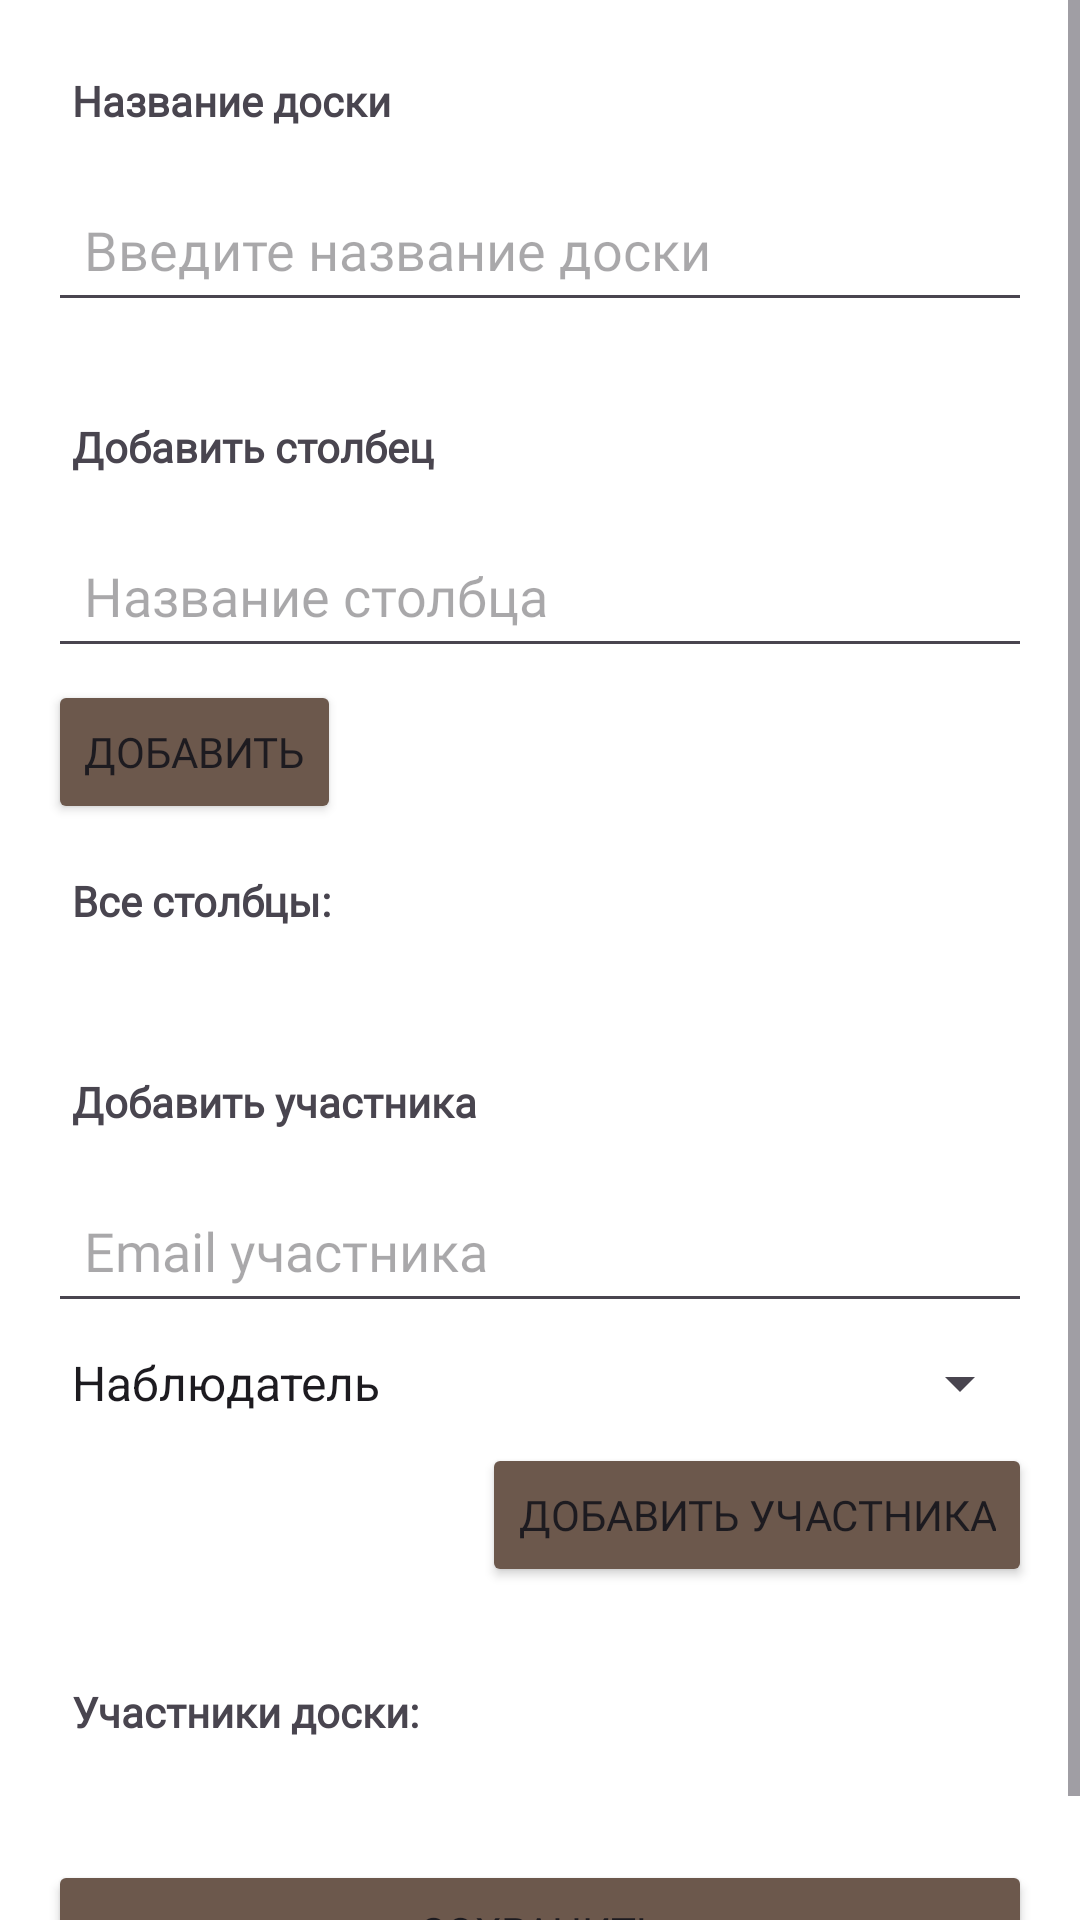

Layout XML and referenced resources for this Android screen:
<!-- AndroidManifest.xml: application theme Theme.CorporateKanbanBoard -->
<!-- res/layout/fragment_board_settings.xml -->
<?xml version="1.0" encoding="utf-8"?>
<ScrollView xmlns:android="http://schemas.android.com/apk/res/android"
    xmlns:app="http://schemas.android.com/apk/res-auto"
    xmlns:tools="http://schemas.android.com/tools"
    android:layout_width="match_parent"
    android:layout_height="match_parent"
    android:background="@android:color/white"
    android:fillViewport="true">

    <androidx.constraintlayout.widget.ConstraintLayout
        android:layout_width="match_parent"
        android:layout_height="wrap_content"
        android:padding="16dp">

        
        <TextView
            android:id="@+id/boardNameLabel"
            android:layout_width="wrap_content"
            android:layout_height="wrap_content"
            android:fontFamily="@font/onest_medium"
            android:text="Название доски"
            android:textSize="14sp"
            android:textStyle="bold"
            android:padding="8dp"
            app:layout_constraintStart_toStartOf="parent"
            app:layout_constraintTop_toTopOf="parent" />

        <EditText
            android:id="@+id/boardNameEditText"
            android:layout_width="0dp"
            android:layout_height="wrap_content"
            android:layout_marginTop="8dp"
            android:fontFamily="@font/onest_medium"
            android:hint="Введите название доски"
            android:inputType="text"
            android:padding="12dp"
            app:layout_constraintEnd_toEndOf="parent"
            app:layout_constraintStart_toStartOf="parent"
            app:layout_constraintTop_toBottomOf="@id/boardNameLabel" />

        <ImageButton
            android:id="@+id/deleteBoardButton"
            android:layout_width="30dp"
            android:layout_height="30dp"
            android:background="@drawable/trash"
            android:visibility="invisible"
            app:layout_constraintEnd_toEndOf="parent"
            app:layout_constraintTop_toTopOf="parent" />

        <TextView
            android:id="@+id/addColumnLabel"
            android:layout_width="wrap_content"
            android:layout_height="wrap_content"
            android:layout_marginTop="24dp"
            android:fontFamily="@font/onest_medium"
            android:text="Добавить столбец"
            android:padding="8dp"
            android:textSize="14sp"
            android:textStyle="bold"
            app:layout_constraintStart_toStartOf="parent"
            app:layout_constraintTop_toBottomOf="@id/boardNameEditText" />

        <EditText
            android:id="@+id/columnNameEditText"
            android:layout_width="0dp"
            android:layout_height="wrap_content"
            android:layout_marginTop="8dp"
            android:fontFamily="@font/onest_medium"
            android:hint="Название столбца"
            android:inputType="text"
            android:padding="12dp"
            app:layout_constraintEnd_toEndOf="parent"
            app:layout_constraintStart_toStartOf="parent"
            app:layout_constraintTop_toBottomOf="@id/addColumnLabel" />

        <TextView
            android:id="@+id/allColumnsHeader"
            android:layout_width="wrap_content"
            android:layout_height="wrap_content"
            android:fontFamily="@font/onest_medium"
            android:padding="8dp"
            android:text="Все столбцы: "
            android:layout_marginTop="8dp"
            android:textSize="14sp"
            android:textStyle="bold"
            app:layout_constraintStart_toStartOf="@+id/columnNameEditText"
            app:layout_constraintTop_toBottomOf="@+id/addColumnButton" />

        
        
        
        
        
        
        
        
        
        

        <androidx.recyclerview.widget.RecyclerView
            android:id="@+id/allColumnsRcView"
            android:layout_width="0dp"
            android:layout_marginTop="8dp"
            android:layout_height="wrap_content"
            app:layoutManager="androidx.recyclerview.widget.LinearLayoutManager"
            app:layout_constraintEnd_toEndOf="@+id/columnNameEditText"
            app:layout_constraintStart_toStartOf="@+id/columnNameEditText"
            app:layout_constraintTop_toBottomOf="@+id/allColumnsHeader" />

        <Button
            android:id="@+id/addColumnButton"
            android:layout_width="wrap_content"
            android:layout_height="wrap_content"
            android:backgroundTint="@color/brown"
            android:fontFamily="@font/onest_medium"
            android:text="Добавить"
            android:layout_marginTop="4dp"
            app:layout_constraintStart_toStartOf="@+id/columnNameEditText"
            app:layout_constraintTop_toBottomOf="@+id/columnNameEditText" />

        
        <TextView
            android:id="@+id/addMemberLabel"
            android:layout_width="wrap_content"
            android:layout_height="wrap_content"
            android:layout_marginTop="24dp"
            android:fontFamily="@font/onest_medium"
            android:text="Добавить участника"
            android:textSize="14sp"
            android:textStyle="bold"
            android:padding="8dp"
            app:layout_constraintStart_toStartOf="parent"
            app:layout_constraintTop_toBottomOf="@id/allColumnsRcView" />

        <EditText
            android:id="@+id/emailEditText"
            android:layout_width="0dp"
            android:layout_height="wrap_content"
            android:layout_marginTop="8dp"
            android:fontFamily="@font/onest_medium"
            android:hint="Email участника"
            android:inputType="textEmailAddress"
            android:padding="12dp"
            app:layout_constraintEnd_toEndOf="parent"
            app:layout_constraintStart_toStartOf="parent"
            app:layout_constraintTop_toBottomOf="@id/addMemberLabel" />

        <Spinner
            android:id="@+id/accessSpinner"
            android:layout_width="0dp"
            android:layout_height="wrap_content"
            android:layout_marginTop="8dp"
            android:entries="@array/board_access_roles"
            android:fontFamily="@font/onest_medium"
            app:layout_constraintEnd_toEndOf="parent"
            app:layout_constraintStart_toStartOf="parent"
            app:layout_constraintTop_toBottomOf="@id/emailEditText" />

        <Button
            android:id="@+id/addMemberButton"
            android:layout_width="wrap_content"
            android:layout_height="wrap_content"
            android:layout_marginTop="8dp"
            android:backgroundTint="@color/brown"
            android:fontFamily="@font/onest_medium"
            android:text="Добавить участника"
            app:layout_constraintEnd_toEndOf="parent"
            app:layout_constraintTop_toBottomOf="@id/accessSpinner" />

        
        <TextView
            android:id="@+id/membersLabel"
            android:layout_width="wrap_content"
            android:layout_height="wrap_content"
            android:layout_marginTop="24dp"
            android:fontFamily="@font/onest_medium"
            android:text="Участники доски:"
            android:padding="8dp"
            android:textSize="14sp"
            android:textStyle="bold"
            app:layout_constraintStart_toStartOf="parent"
            app:layout_constraintTop_toBottomOf="@id/addMemberButton" />

        <androidx.recyclerview.widget.RecyclerView
            android:id="@+id/membersRcView"
            android:layout_width="0dp"
            android:layout_height="wrap_content"
            android:layout_marginTop="8dp"
            app:layoutManager="androidx.recyclerview.widget.LinearLayoutManager"
            app:layout_constraintEnd_toEndOf="parent"
            app:layout_constraintStart_toStartOf="parent"
            app:layout_constraintTop_toBottomOf="@id/membersLabel"
            tools:listitem="@layout/rc_view_member_item" />

        
        <Button
            android:id="@+id/saveButton"
            android:layout_width="0dp"
            android:layout_height="wrap_content"
            android:layout_marginTop="24dp"
            android:backgroundTint="@color/brown"
            android:fontFamily="@font/onest_medium"
            android:text="Сохранить"
            app:layout_constraintEnd_toEndOf="parent"
            app:layout_constraintStart_toStartOf="parent"
            app:layout_constraintTop_toBottomOf="@id/membersRcView" />

    </androidx.constraintlayout.widget.ConstraintLayout>
</ScrollView>
<!-- res/layout/rc_view_member_item.xml (included above) -->
<?xml version="1.0" encoding="utf-8"?>
<androidx.constraintlayout.widget.ConstraintLayout xmlns:android="http://schemas.android.com/apk/res/android"
    xmlns:app="http://schemas.android.com/apk/res-auto"
    android:layout_width="match_parent"
    android:layout_height="wrap_content"
    android:padding="12dp"
    android:background="?attr/selectableItemBackground"
    android:layout_marginBottom="8dp">

    
    <ImageView
        android:id="@+id/memberAvatarImageView"
        android:layout_width="40dp"
        android:layout_height="40dp"
        android:scaleType="centerCrop"
        android:src="@drawable/user"
        android:background="@drawable/circle_background"
        app:layout_constraintStart_toStartOf="parent"
        app:layout_constraintTop_toTopOf="parent"
        app:layout_constraintBottom_toBottomOf="parent" />

    
    <TextView
        android:id="@+id/memberNameTextView"
        android:layout_width="0dp"
        android:layout_height="wrap_content"
        android:text="Иван Иванов"
        android:textSize="16sp"
        android:textStyle="bold"
        android:textColor="@android:color/black"
        android:fontFamily="@font/onest_bold"
        app:layout_constraintStart_toEndOf="@id/memberAvatarImageView"
        app:layout_constraintTop_toTopOf="@id/memberAvatarImageView"
        app:layout_constraintEnd_toEndOf="parent"
        android:layout_marginStart="12dp" />

    
    <TextView
        android:id="@+id/memberEmailTextView"
        android:layout_width="0dp"
        android:layout_height="wrap_content"
        android:text="example@email.com"
        android:textSize="14sp"
        android:textColor="#888888"
        android:fontFamily="@font/onest_regular"
        app:layout_constraintTop_toBottomOf="@id/memberNameTextView"
        app:layout_constraintStart_toStartOf="@id/memberNameTextView"
        app:layout_constraintEnd_toEndOf="parent"
        app:layout_constraintBottom_toBottomOf="@id/memberAvatarImageView" />

</androidx.constraintlayout.widget.ConstraintLayout>
<!-- resources referenced by this layout -->
<resources>
  <string-array name="board_access_roles">
          <item>Наблюдатель</item>
          <item>Работник</item>
          <item>Лидер</item>
          <item>Админ</item>
      </string-array>
  <color name="brown">#6c584c</color>
  <!-- drawable circle_background (drawable) -->
  <shape xmlns:android="http://schemas.android.com/apk/res/android"
      android:shape="oval">
      <solid android:color="#DDDDDD" />
  </shape>
  <style name="Theme.CorporateKanbanBoard" parent="Base.Theme.CorporateKanbanBoard" />
  <style name="Base.Theme.CorporateKanbanBoard" parent="Theme.Material3.DayNight.NoActionBar">
          <item name="colorControlActivated">@color/black</item>
      </style>
  <color name="black">#FF000000</color>
</resources>
